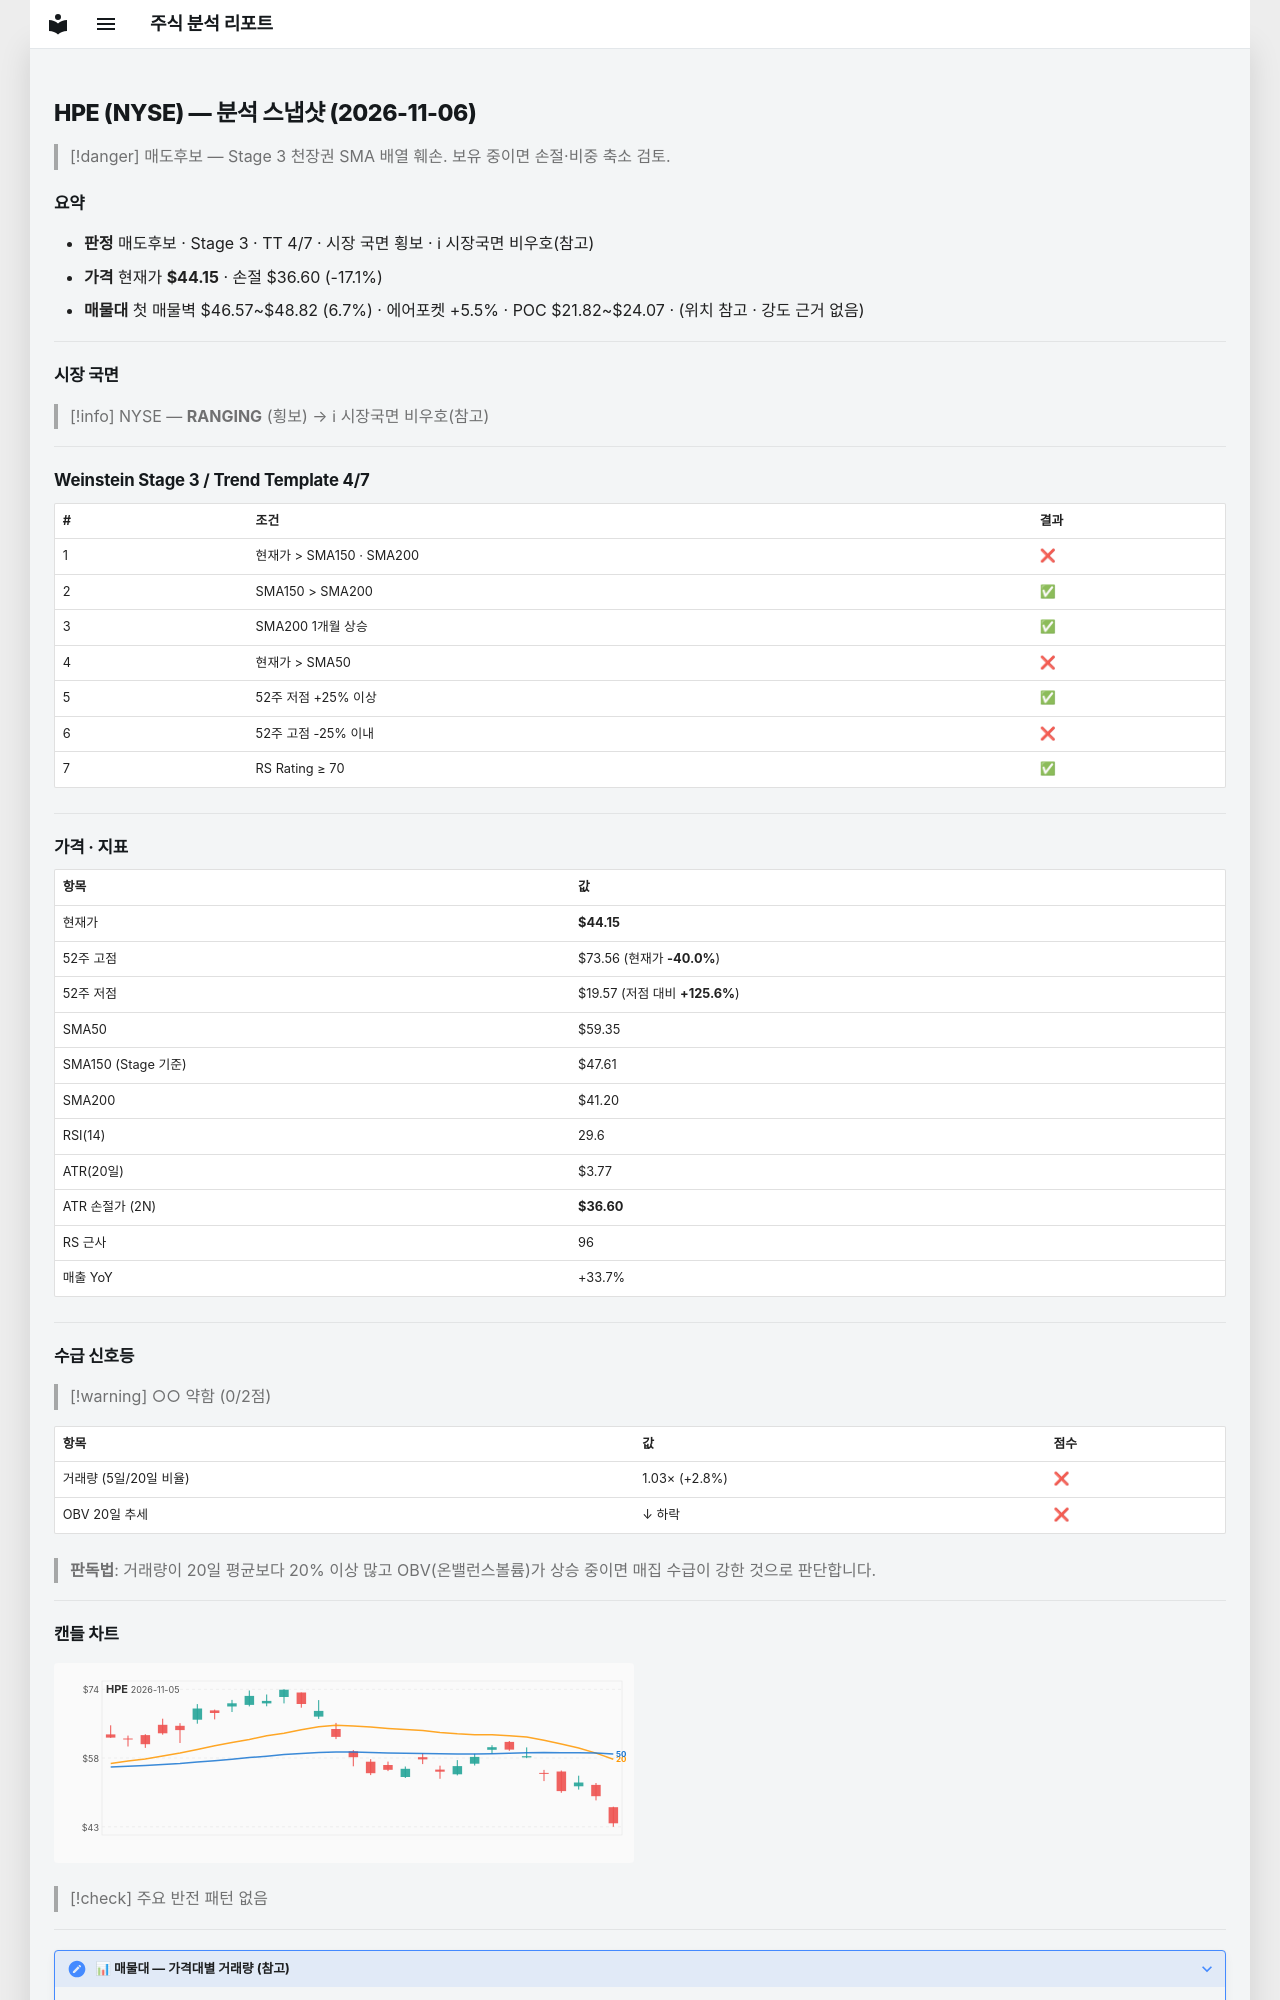

repository: soloandco/stock-reports · page: snapshots/HPE-2026-11-06/index.html · generator: mkdocs

---
type: analysis-snapshot
title: HPE 분석 스냅샷
ticker: HPE
market: NYSE
created: 2026-11-06
updated: 2026-11-06
bar-date: 2026-11-05
verdict: 매도후보
real-rr: 2.54
sma50-gap-pct: -25.6
weekly-position: 저항대재진입
weekly-overhead-price: 63.28
weekly-overhead-pct: 43.3
stage: 3
trend-template-score: 4
tt-max: 7
ma-set: sma-50-150-200
price: 44.14500045776367
stop-price: 36.601914164172086
market-regime: RANGING
supply-demand-score: 0/2
supply-demand-label: 약함
status: tracking
tags:
  - stock-agent
  - watchlist
  - HPE
  - analysis
related:
  - "[[analysis-template]]"
---

# HPE (NYSE) — 분석 스냅샷 (2026-11-06)

> [!danger] 매도후보 — Stage 3 천장권
> SMA 배열 훼손. 보유 중이면 손절·비중 축소 검토.

## 요약

- **판정** 매도후보 · Stage 3 · TT 4/7 · 시장 국면 횡보 · ℹ 시장국면 비우호(참고)
- **가격** 현재가 **$44.15** · 손절 $36.60 (-17.1%)
- **매물대** 첫 매물벽 $46.57~$48.82 (6.7%) · 에어포켓 +5.5% · POC $21.82~$24.07 · (위치 참고 · 강도 근거 없음)

---

## 시장 국면

> [!info] NYSE — **RANGING** (횡보) → ℹ 시장국면 비우호(참고)

---

## Weinstein Stage 3 / Trend Template 4/7

| # | 조건 | 결과 |
|---|------|------|
| 1 | 현재가 > SMA150 · SMA200 | ❌ |
| 2 | SMA150 > SMA200 | ✅ |
| 3 | SMA200 1개월 상승 | ✅ |
| 4 | 현재가 > SMA50 | ❌ |
| 5 | 52주 저점 +25% 이상 | ✅ |
| 6 | 52주 고점 -25% 이내 | ❌ |
| 7 | RS Rating ≥ 70 | ✅ |

---

## 가격 · 지표

| 항목 | 값 |
|------|---|
| 현재가 | **$44.15** |
| 52주 고점 | $73.56 (현재가 **-40.0%**) |
| 52주 저점 | $19.57 (저점 대비 **+125.6%**) |
| SMA50 | $59.35 |
| SMA150 (Stage 기준) | $47.61 |
| SMA200 | $41.20 |
| RSI(14) | 29.6 |
| ATR(20일) | $3.77 |
| ATR 손절가 (2N) | **$36.60** |
| RS 근사 | 96 |
| 매출 YoY | +33.7% |

---
## 수급 신호등

> [!warning] ○○ 약함 (0/2점)

| 항목 | 값 | 점수 |
|------|------|------|
| 거래량 (5일/20일 비율) | 1.03× (+2.8%) | ❌ |
| OBV 20일 추세 | ↓ 하락 | ❌ |

> **판독법**: 거래량이 20일 평균보다 20% 이상 많고 OBV(온밸런스볼륨)가 상승 중이면 매집 수급이 강한 것으로 판단합니다.

---
